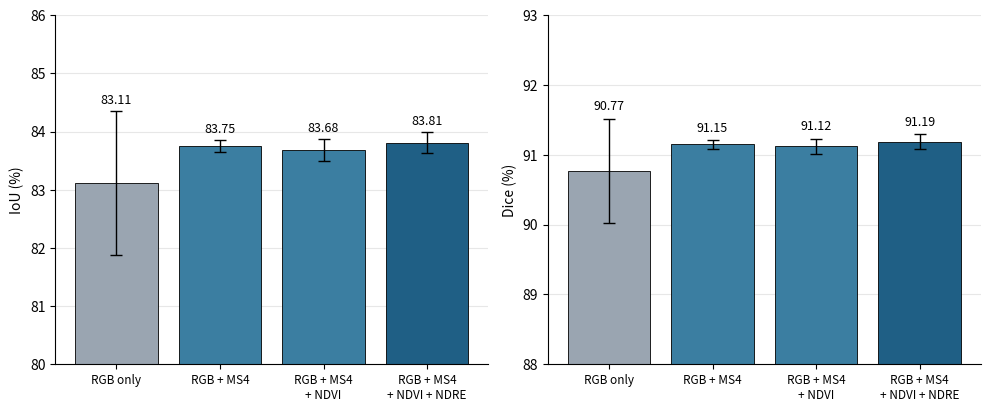

This figure's Python source:
"""
Input-modality ablation bar graph for M2FA-Net.

Usage:
    python make_modality_graph.py                 # writes modality_ablation.png and .pdf
    python make_modality_graph.py --out Images/modality_ablation

Edit the numbers in DATA below if your results change.
Requires: matplotlib, numpy
"""
import argparse
import matplotlib
matplotlib.use("Agg")
import matplotlib.pyplot as plt
import numpy as np

# (label, mean, std) per input setting, in percent
LABELS = ["RGB only", "RGB + MS4", "RGB + MS4\n+ NDVI", "RGB + MS4\n+ NDVI + NDRE"]
DATA = {
    "IoU (%)":  {"mean": [83.11, 83.75, 83.68, 83.81], "std": [1.24, 0.10, 0.19, 0.18], "ylim": (80, 86)},
    "Dice (%)": {"mean": [90.77, 91.15, 91.12, 91.19], "std": [0.75, 0.06, 0.11, 0.11], "ylim": (88, 93)},
}
COLORS = ["#9aa5b1", "#3b7ea1", "#3b7ea1", "#1f5f85"]


def main(out_stem: str) -> None:
    fig, axes = plt.subplots(1, 2, figsize=(10, 4.2), dpi=300)
    x = np.arange(len(LABELS))

    for ax, (metric, d) in zip(axes, DATA.items()):
        ax.bar(
            x, d["mean"], yerr=d["std"], capsize=4,
            color=COLORS, edgecolor="black", linewidth=0.6,
            error_kw=dict(lw=1),
        )
        for xi, m, s in zip(x, d["mean"], d["std"]):
            ax.text(xi, m + s + 0.08, f"{m:.2f}", ha="center", va="bottom", fontsize=9)
        ax.set_xticks(x)
        ax.set_xticklabels(LABELS, fontsize=8.5)
        ax.set_ylim(*d["ylim"])  # truncated axis: say so in the caption
        ax.set_ylabel(metric, fontsize=10)
        ax.grid(axis="y", alpha=0.3)
        ax.set_axisbelow(True)
        for side in ("top", "right"):
            ax.spines[side].set_visible(False)

    fig.tight_layout()
    fig.savefig(f"{out_stem}.png")
    fig.savefig(f"{out_stem}.pdf")  # vector version for the journal
    print(f"Saved {out_stem}.png and {out_stem}.pdf")


if __name__ == "__main__":
    parser = argparse.ArgumentParser()
    parser.add_argument("--out", default="modality_ablation", help="output path without extension")
    main(parser.parse_args().out)
